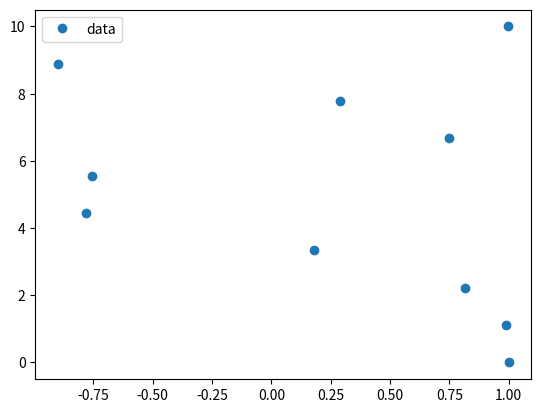

The matplotlib source for this figure:
#!/usr/bin/env python

from scipy.interpolate import interp1d
import numpy as np

y = np.linspace(0,10,10)
x = np.cos(-y**2/8.0)
f = interp1d(x,y)
f2 = interp1d(x,y,kind='cubic')

ynew = np.linspace(0, 10, 40)
import matplotlib.pyplot as plt
plt.plot(x,y,'o')#, f(ynew), xnew,'-', f2(ynew), xnew,'--')
plt.legend(['data', 'linear', 'cubic'], loc='best')
plt.show()
